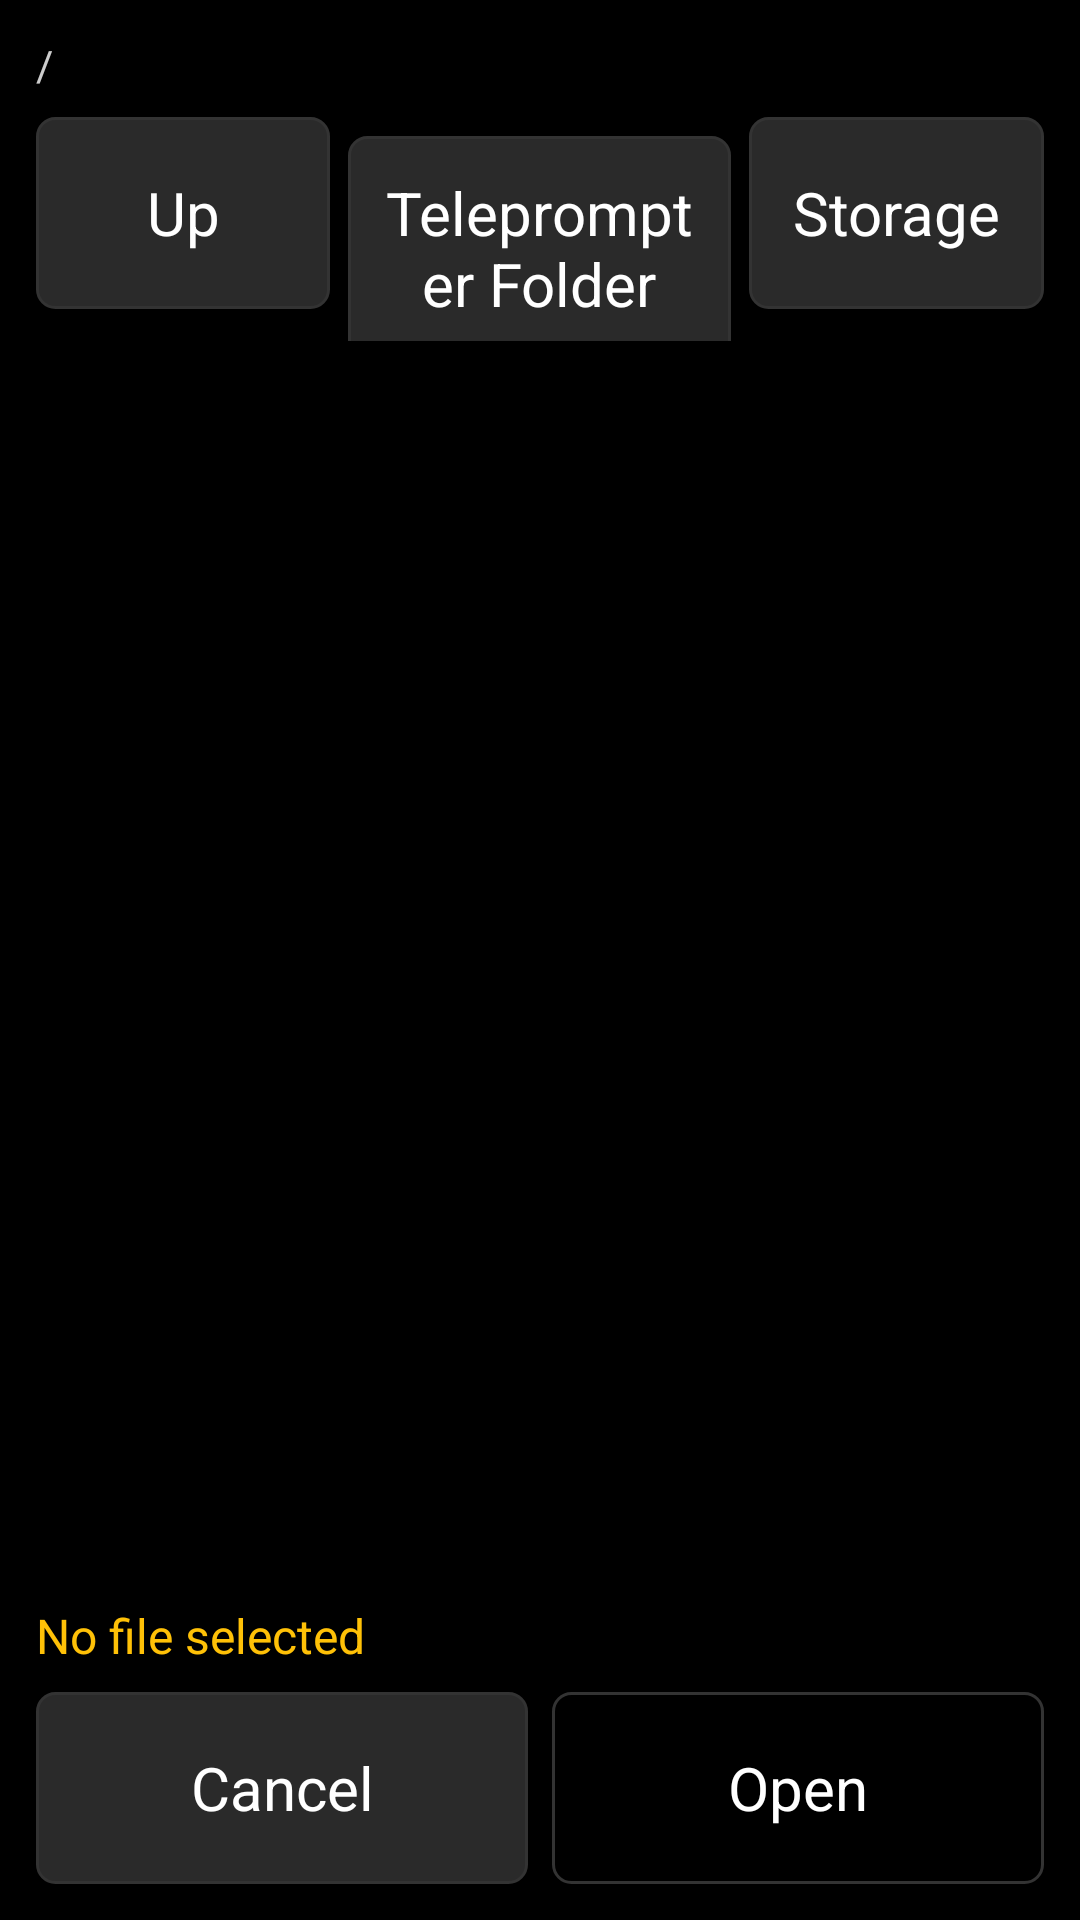

The Android layout XML behind this screen, and the referenced resources:
<!-- AndroidManifest.xml: application theme AppTheme -->
<!-- res/layout/activity_file_browser.xml -->
<?xml version="1.0" encoding="utf-8"?>
<LinearLayout xmlns:android="http://schemas.android.com/apk/res/android"
    android:layout_width="match_parent"
    android:layout_height="match_parent"
    android:orientation="vertical"
    android:background="@color/background_black"
    android:padding="12dp">

    <TextView
        android:id="@+id/currentPathText"
        android:layout_width="match_parent"
        android:layout_height="wrap_content"
        android:textColor="@color/text_light_gray"
        android:textSize="14sp"
        android:maxLines="2"
        android:ellipsize="start"
        android:text="@string/path_placeholder" />

    <LinearLayout
        android:layout_width="match_parent"
        android:layout_height="wrap_content"
        android:orientation="horizontal"
        android:layout_marginTop="8dp">

        <Button
            android:id="@+id/btnUp"
            style="@style/ControlButton"
            android:layout_width="0dp"
            android:layout_height="wrap_content"
            android:layout_weight="1"
            android:layout_marginRight="6dp"
            android:layout_marginEnd="6dp"
            android:text="@string/btn_up" />

        <Button
            android:id="@+id/btnTeleprompterFolder"
            style="@style/ControlButton"
            android:layout_width="0dp"
            android:layout_height="wrap_content"
            android:layout_weight="1.3"
            android:layout_marginRight="6dp"
            android:layout_marginEnd="6dp"
            android:text="@string/btn_teleprompter_folder" />

        <Button
            android:id="@+id/btnStorage"
            style="@style/ControlButton"
            android:layout_width="0dp"
            android:layout_height="wrap_content"
            android:layout_weight="1"
            android:text="@string/btn_storage" />
    </LinearLayout>

    <TextView
        android:id="@+id/emptyMessageText"
        android:layout_width="match_parent"
        android:layout_height="wrap_content"
        android:layout_marginTop="16dp"
        android:gravity="center"
        android:textColor="@color/text_light_gray"
        android:textSize="18sp"
        android:visibility="gone" />

    <ListView
        android:id="@+id/fileListView"
        android:layout_width="match_parent"
        android:layout_height="0dp"
        android:layout_weight="1"
        android:layout_marginTop="8dp"
        android:divider="@color/divider_color"
        android:dividerHeight="1dp" />

    <TextView
        android:id="@+id/selectedFileText"
        android:layout_width="match_parent"
        android:layout_height="wrap_content"
        android:layout_marginTop="8dp"
        android:textColor="@color/accent_amber"
        android:textSize="16sp"
        android:text="@string/no_selection" />

    <LinearLayout
        android:layout_width="match_parent"
        android:layout_height="wrap_content"
        android:orientation="horizontal"
        android:layout_marginTop="8dp">

        <Button
            android:id="@+id/btnCancel"
            style="@style/ControlButton"
            android:layout_width="0dp"
            android:layout_height="wrap_content"
            android:layout_weight="1"
            android:layout_marginRight="8dp"
            android:layout_marginEnd="8dp"
            android:text="@string/btn_cancel" />

        <Button
            android:id="@+id/btnOpen"
            style="@style/ControlButton"
            android:layout_width="0dp"
            android:layout_height="wrap_content"
            android:layout_weight="1"
            android:enabled="false"
            android:text="@string/btn_open" />
    </LinearLayout>

</LinearLayout>
<!-- resources referenced by this layout -->
<resources>
  <color name="accent_amber">#FFFFC107</color>
  <color name="background_black">#FF000000</color>
  <color name="divider_color">#FF333333</color>
  <color name="text_light_gray">#FFCCCCCC</color>
  <string name="btn_cancel">Cancel</string>
  <string name="btn_open">Open</string>
  <string name="btn_storage">Storage</string>
  <string name="btn_teleprompter_folder">Teleprompter Folder</string>
  <string name="btn_up">Up</string>
  <string name="no_selection">No file selected</string>
  <string name="path_placeholder">/</string>
  <style name="ControlButton">
          <item name="android:minHeight">@dimen/control_button_height</item>
          <item name="android:textSize">@dimen/control_text_size</item>
          <item name="android:textColor">@color/text_white</item>
          <item name="android:background">@drawable/button_background</item>
          <item name="android:padding">12dp</item>
          <item name="android:textAllCaps">false</item>
      </style>
  <style name="AppTheme" parent="android:Theme.Black.NoTitleBar">
          <item name="android:windowBackground">@color/background_black</item>
      </style>
  <dimen name="control_button_height">64dp</dimen>
  <dimen name="control_text_size">20sp</dimen>
  <color name="text_white">#FFFFFFFF</color>
  <!-- drawable button_background (drawable) -->
  <?xml version="1.0" encoding="utf-8"?>
  <selector xmlns:android="http://schemas.android.com/apk/res/android">
      <item android:state_pressed="true">
          <shape android:shape="rectangle">
              <solid android:color="@color/button_pressed" />
              <corners android:radius="6dp" />
              <stroke android:width="1dp" android:color="@color/accent_amber" />
          </shape>
      </item>
      <item android:state_enabled="false">
          <shape android:shape="rectangle">
              <solid android:color="@color/background_black" />
              <corners android:radius="6dp" />
              <stroke android:width="1dp" android:color="@color/divider_color" />
          </shape>
      </item>
      <item>
          <shape android:shape="rectangle">
              <solid android:color="@color/button_normal" />
              <corners android:radius="6dp" />
              <stroke android:width="1dp" android:color="@color/divider_color" />
          </shape>
      </item>
  </selector>
  <color name="button_pressed">#FF444444</color>
  <color name="button_normal">#FF2A2A2A</color>
</resources>
